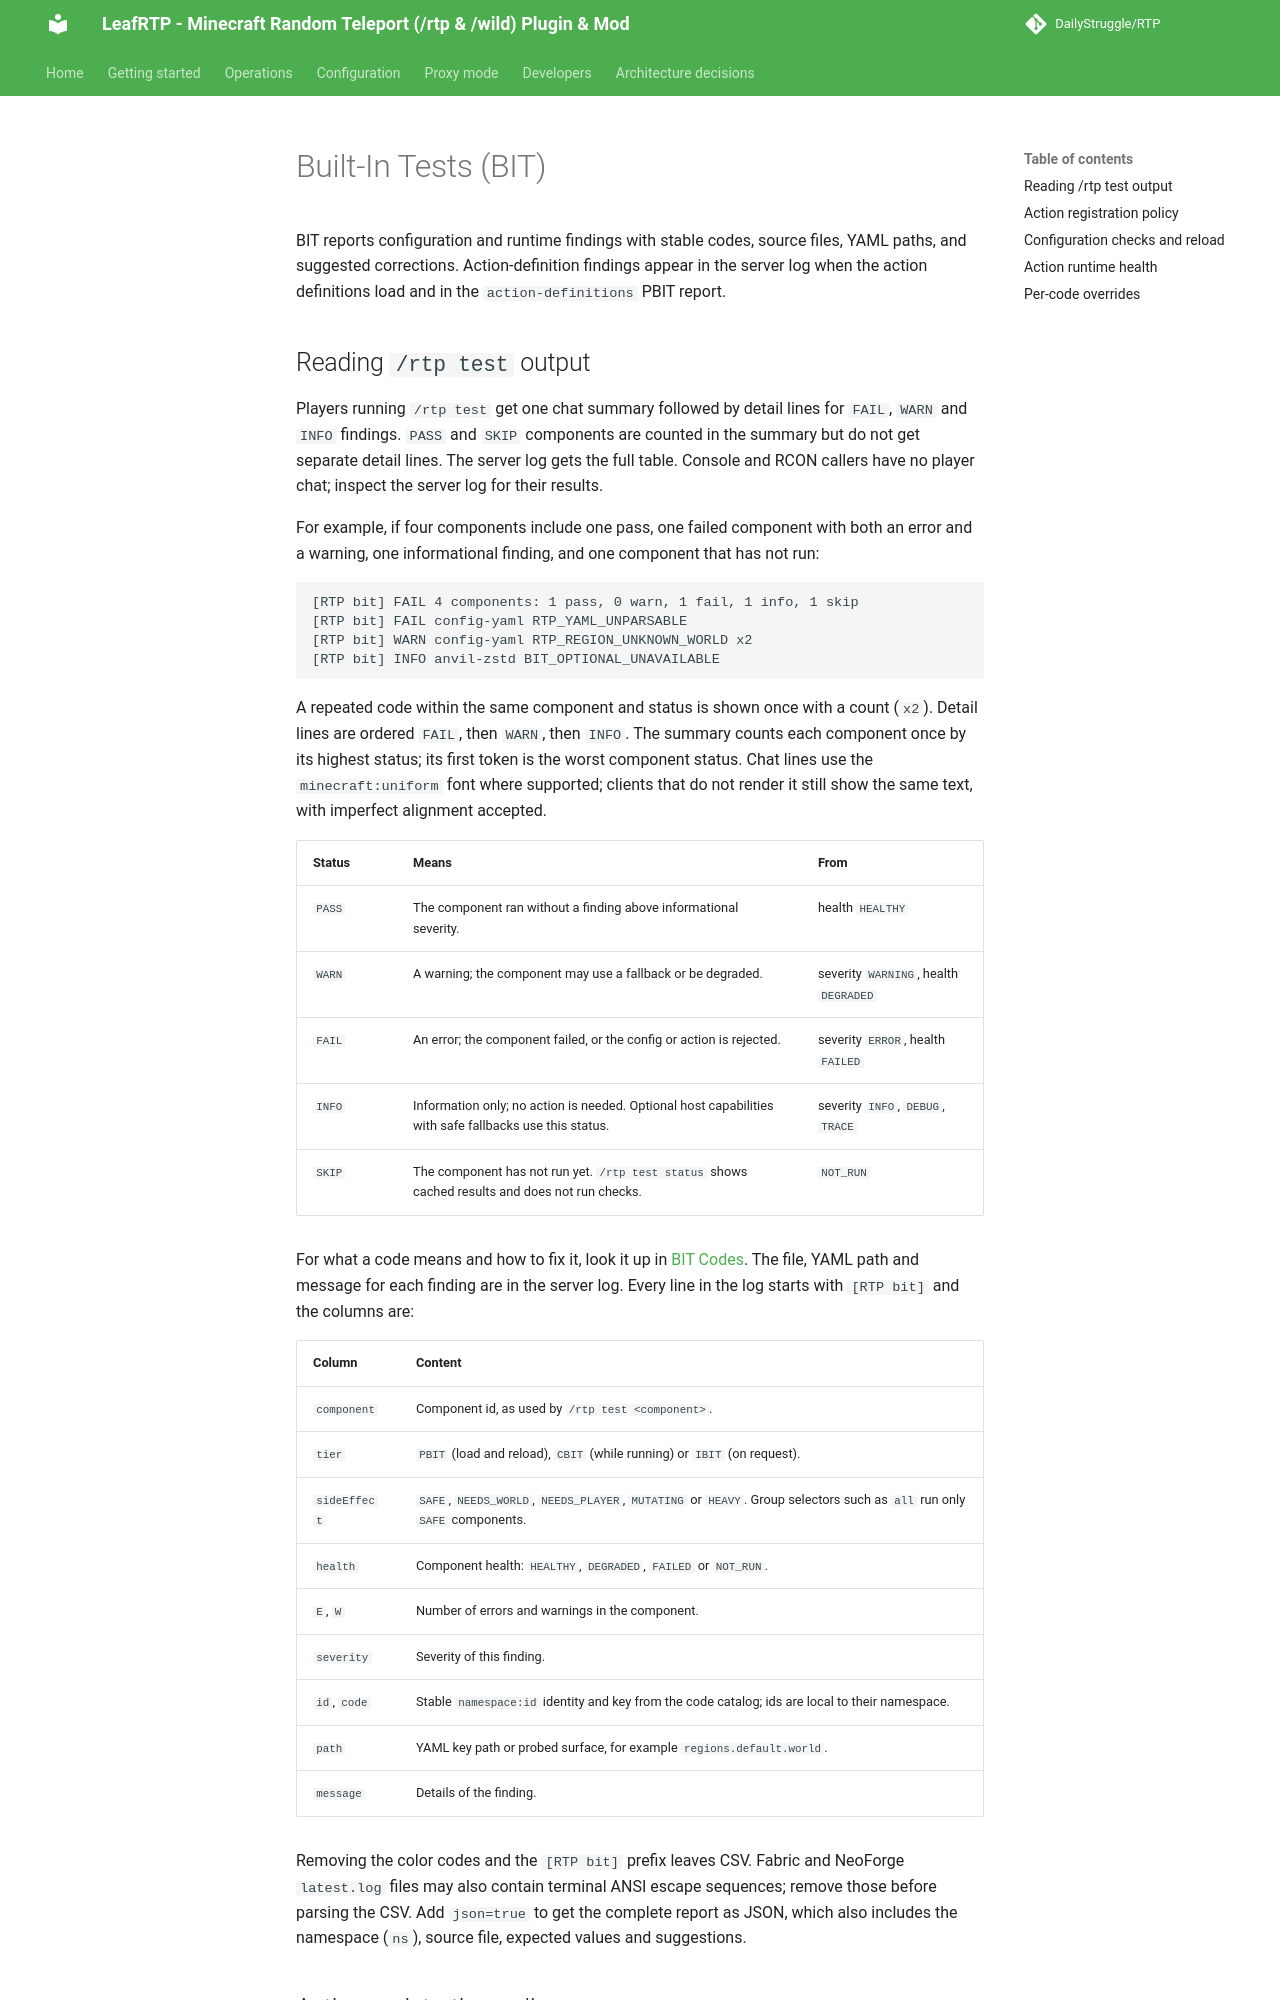

repository: DailyStruggle/RTP · page: admin/configuration/BIT/index.html · generator: mkdocs

# Built-In Tests (BIT)

BIT reports configuration and runtime findings with stable codes, source files, YAML paths, and suggested corrections. Action-definition findings appear in the server log when the action definitions load and in the `action-definitions` PBIT report.

## Reading `/rtp test` output

Players running `/rtp test` get one chat summary followed by detail lines for `FAIL`, `WARN` and `INFO` findings. `PASS` and `SKIP` components are counted in the summary but do not get separate detail lines. The server log gets the full table. Console and RCON callers have no player chat; inspect the server log for their results.

For example, if four components include one pass, one failed component with both an error and a warning, one informational finding, and one component that has not run:

```
[RTP bit] FAIL 4 components: 1 pass, 0 warn, 1 fail, 1 info, 1 skip
[RTP bit] FAIL config-yaml RTP_YAML_UNPARSABLE
[RTP bit] WARN config-yaml RTP_REGION_UNKNOWN_WORLD x2
[RTP bit] INFO anvil-zstd BIT_OPTIONAL_UNAVAILABLE
```

A repeated code within the same component and status is shown once with a count (`x2`). Detail lines are ordered `FAIL`, then `WARN`, then `INFO`. The summary counts each component once by its highest status; its first token is the worst component status. Chat lines use the `minecraft:uniform` font where supported; clients that do not render it still show the same text, with imperfect alignment accepted.

| Status | Means | From |
|--------|-------|------|
| `PASS` | The component ran without a finding above informational severity. | health `HEALTHY` |
| `WARN` | A warning; the component may use a fallback or be degraded. | severity `WARNING`, health `DEGRADED` |
| `FAIL` | An error; the component failed, or the config or action is rejected. | severity `ERROR`, health `FAILED` |
| `INFO` | Information only; no action is needed. Optional host capabilities with safe fallbacks use this status. | severity `INFO`, `DEBUG`, `TRACE` |
| `SKIP` | The component has not run yet. `/rtp test status` shows cached results and does not run checks. | `NOT_RUN` |

For what a code means and how to fix it, look it up in [BIT Codes](../../dev/BIT_CODES.md). The file, YAML path and message for each finding are in the server log. Every line in the log starts with `[RTP bit]` and the columns are:

| Column | Content |
|--------|---------|
| `component` | Component id, as used by `/rtp test <component>`. |
| `tier` | `PBIT` (load and reload), `CBIT` (while running) or `IBIT` (on request). |
| `sideEffect` | `SAFE`, `NEEDS_WORLD`, `NEEDS_PLAYER`, `MUTATING` or `HEAVY`. Group selectors such as `all` run only `SAFE` components. |
| `health` | Component health: `HEALTHY`, `DEGRADED`, `FAILED` or `NOT_RUN`. |
| `E`, `W` | Number of errors and warnings in the component. |
| `severity` | Severity of this finding. |
| `id`, `code` | Stable `namespace:id` identity and key from the code catalog; ids are local to their namespace. |
| `path` | YAML key path or probed surface, for example `regions.default.world`. |
| `message` | Details of the finding. |

Removing the color codes and the `[RTP bit] ` prefix leaves CSV. Fabric and NeoForge `latest.log` files may also contain terminal ANSI escape sequences; remove those before parsing the CSV. Add `json=true` to get the complete report as JSON, which also includes the namespace (`ns`), source file, expected values and suggestions.
